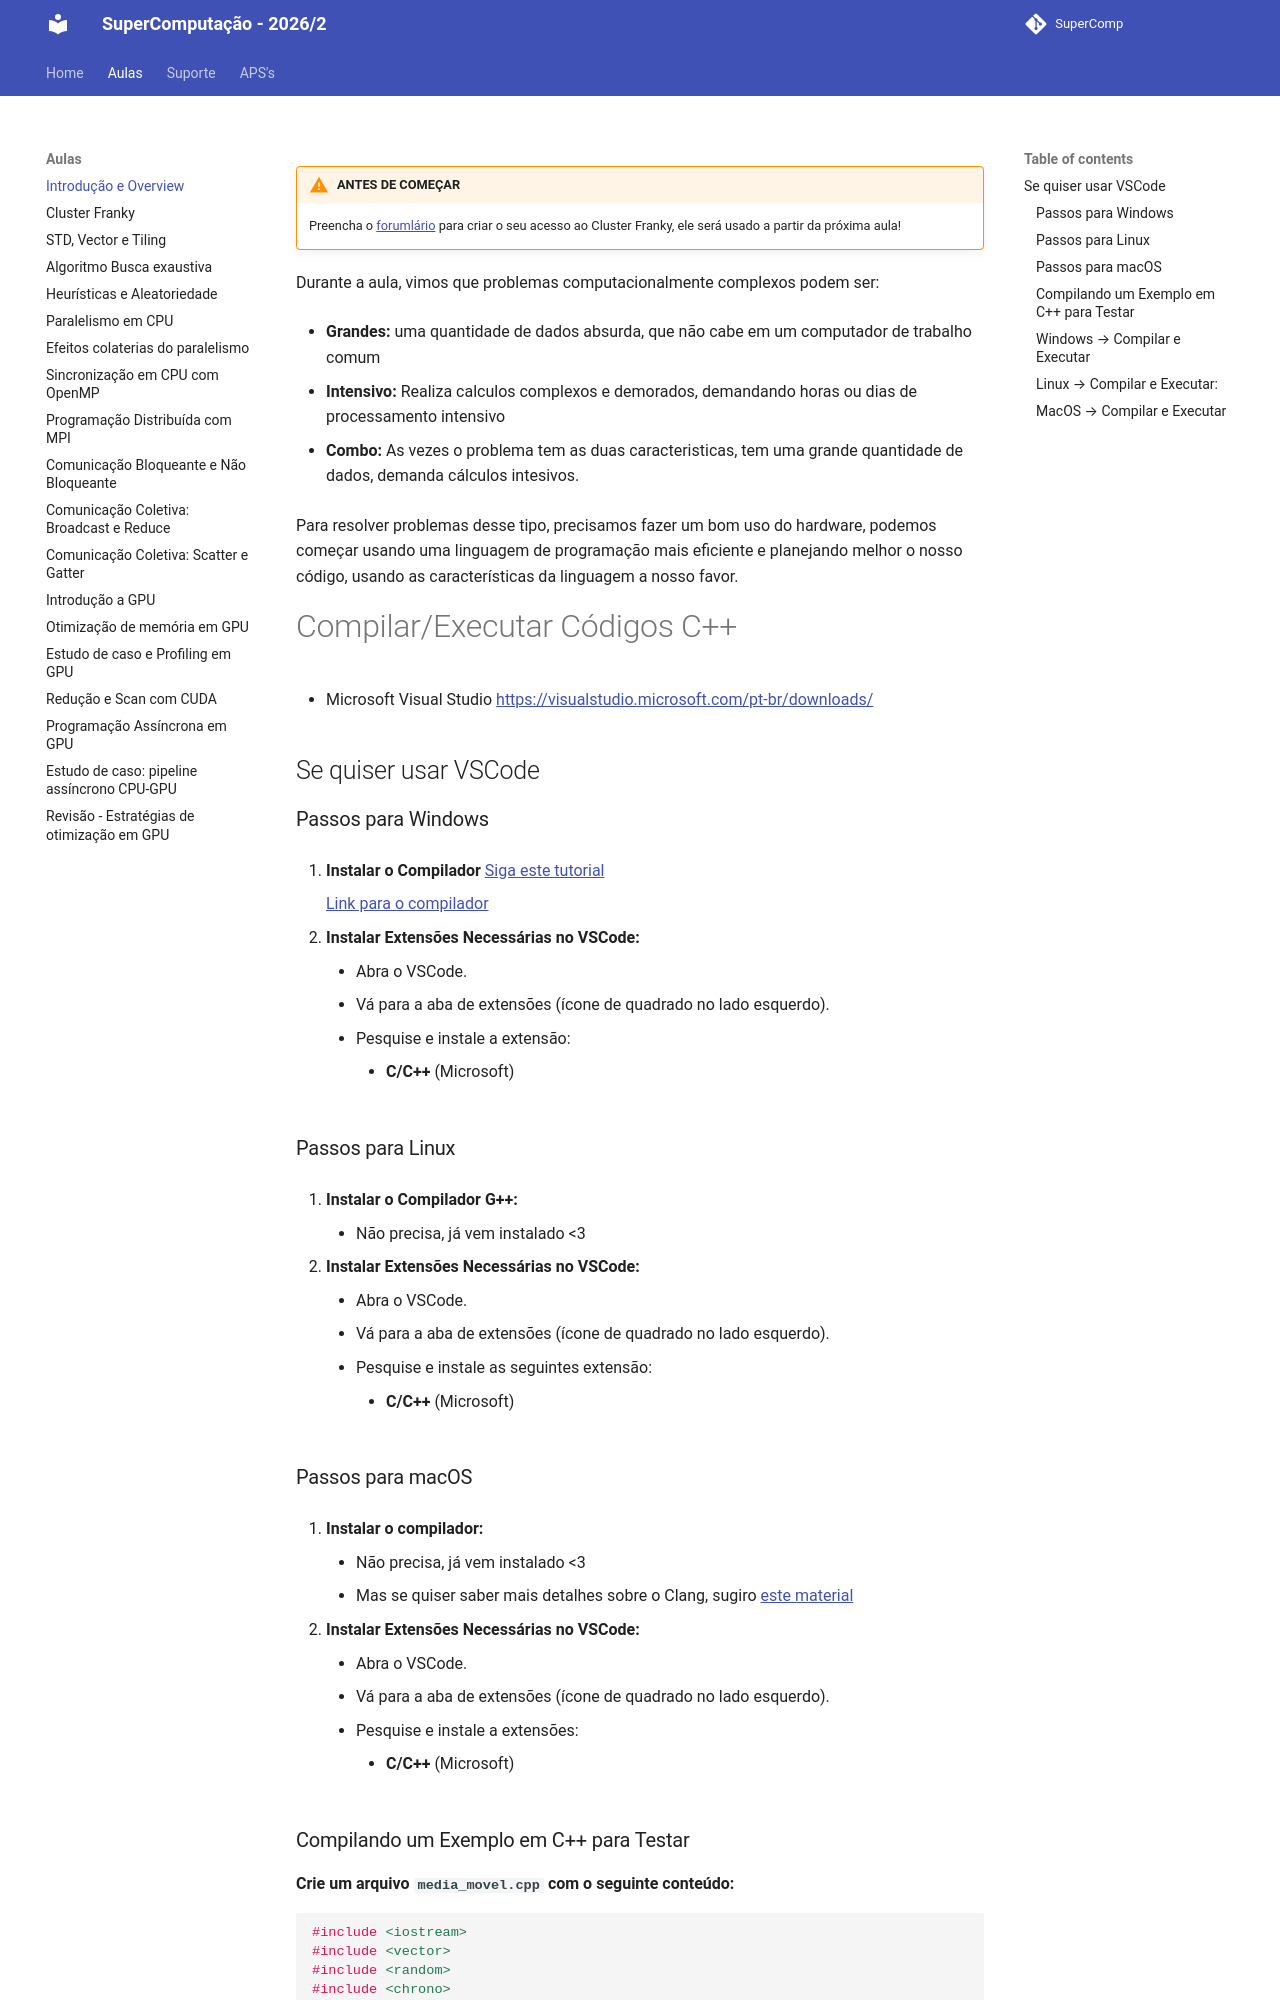

repository: Insper/supercomp · page: aulas/aula01/index.html · generator: mkdocs

!!! warning "ANTES DE COMEÇAR"
    Preencha o [forumlário](https://forms.gle/K9FK8be9HjoJ4ypGA) para criar o seu acesso ao Cluster Franky, ele será usado a partir da próxima aula!


Durante a aula, vimos que problemas computacionalmente complexos podem ser:

- **Grandes:** uma quantidade de dados absurda, que não cabe em um computador de trabalho comum

- **Intensivo:** Realiza calculos complexos e demorados, demandando horas ou dias de processamento intensivo

- **Combo:** As vezes o problema tem as duas caracteristicas, tem uma grande quantidade de dados, demanda cálculos intesivos.


Para resolver problemas desse tipo, precisamos fazer um bom uso do hardware, podemos começar usando uma linguagem de programação mais eficiente e planejando melhor o nosso código, usando as características da linguagem a nosso favor.


# Compilar/Executar Códigos C++

- Microsoft Visual Studio 
https://visualstudio.microsoft.com/pt-br/downloads/



## Se quiser usar VSCode 

### Passos para Windows

1. **Instalar o Compilador** 
    [Siga este tutorial](https://code.visualstudio.com/docs/cpp/config-mingw)

    [Link para o compilador](https://github.com/msys2/msys2-installer/releases/download/2024-12-08/msys2-x86_64-20241208.exe)

2. **Instalar Extensões Necessárias no VSCode:**
    - Abra o VSCode.
    - Vá para a aba de extensões (ícone de quadrado no lado esquerdo).
    - Pesquise e instale a extensão:
        - **C/C++** (Microsoft)

### Passos para Linux

1. **Instalar o Compilador G++:**
    - Não precisa, já vem instalado <3
        
2. **Instalar Extensões Necessárias no VSCode:**
    - Abra o VSCode.
    - Vá para a aba de extensões (ícone de quadrado no lado esquerdo).
    - Pesquise e instale as seguintes extensão:
        - **C/C++** (Microsoft)

### Passos para macOS

1. **Instalar o compilador:**
    - Não precisa, já vem instalado <3
    - Mas se quiser saber mais detalhes sobre o Clang, sugiro [este material](https://code.visualstudio.com/docs/cpp/config-clang-mac)

2. **Instalar Extensões Necessárias no VSCode:**
    - Abra o VSCode.
    - Vá para a aba de extensões (ícone de quadrado no lado esquerdo).
    - Pesquise e instale a extensões:
        - **C/C++** (Microsoft)
